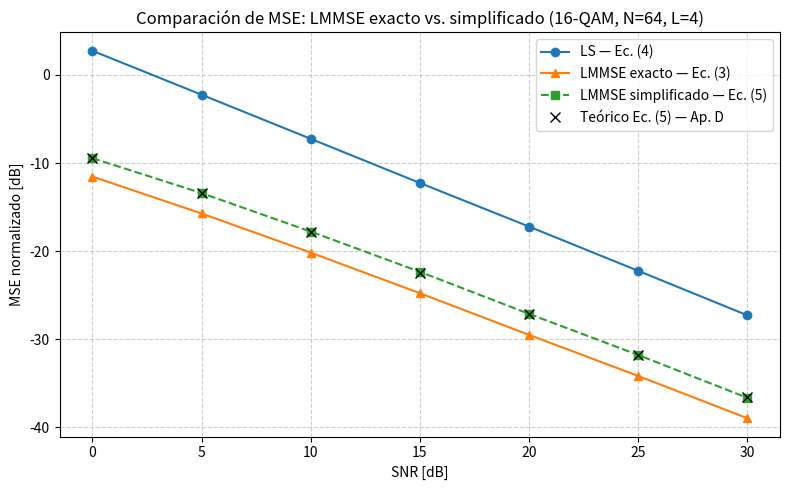
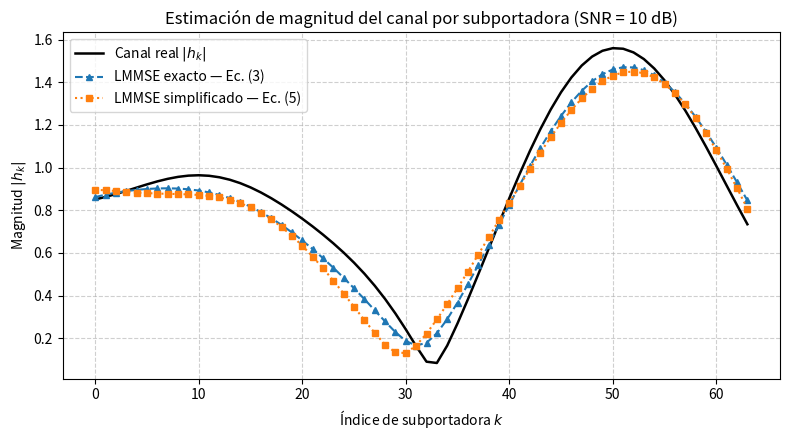

These charts were generated, in order, by the following Python code:
# -*- coding: utf-8 -*-
import numpy as np
import matplotlib.pyplot as plt

# Parámetros del sistema (Edfors et al., Sec. II.C)
N = 64
L = 4
tau_rms = 1.0
K = 1000
snr_db_vec = np.arange(0, 31, 5)
rng = np.random.default_rng(42)

# Constelación 16-QAM y constante beta
niveles = np.array([-3, -1, 1, 3])
constelacion = np.array([a + 1j * b for a in niveles for b in niveles])
Es = np.mean(np.abs(constelacion) ** 2)
beta = Es * np.mean(1.0 / np.abs(constelacion) ** 2)  # 17/9

# Matriz de autocorrelación R_hh analítica (Apéndice A)
idx = np.arange(N)
diff = idx[:, None] - idx[None, :]
a = (1.0 / tau_rms) + 1j * 2 * np.pi * diff / N
R_hh = (1.0 - np.exp(-L * a)) / (tau_rms * (1.0 - np.exp(-L / tau_rms)) * a)

# Descomposición espectral para coloreado del canal: h = U * Lambda^(1/2) * z
lam, U = np.linalg.eigh(R_hh)
lam = np.maximum(lam, 0.0)
A_color = U @ np.diag(np.sqrt(lam))
I = np.eye(N)

# Arreglos para almacenar el MSE promedio
mse_ls = np.zeros(len(snr_db_vec))
mse_lmmse = np.zeros(len(snr_db_vec))
mse_simp = np.zeros(len(snr_db_vec))
mse_teo_simp = np.zeros(len(snr_db_vec))

ejemplo = {}  # Guarda una realización puntual para graficar el canal

print(f"{'SNR [dB]':>8} | {'LS [dB]':>9} | {'LMMSE [dB]':>10} | "
      f"{'Simp [dB]':>10} | {'Teo Ec.5':>9} | {'Dif [dB]':>9}")
print("-" * 70)

for idx_s, snr_db in enumerate(snr_db_vec):
    snr = 10 ** (snr_db / 10)
    sigma_n2 = Es / snr

    # Matriz fija del estimador simplificado (Ec. 5): se calcula una sola vez
    W_simp = R_hh @ np.linalg.inv(R_hh + (beta / snr) * I)

    # MSE teórico cerrado para la Ec. (5) (Apéndice D, rango completo p = N)
    mse_teo_simp[idx_s] = np.mean((lam * (beta / snr)) / (lam + beta / snr))

    acc_ls = acc_lmmse = acc_simp = 0.0

    for k in range(K):
        # Canal h ~ CN(0, R_hh), símbolos x y ruido n ~ CN(0, sigma_n2 * I)
        z = (rng.standard_normal(N) + 1j * rng.standard_normal(N)) / np.sqrt(2)
        h = A_color @ z
        x = rng.choice(constelacion, size=N)
        n = np.sqrt(sigma_n2 / 2) * (rng.standard_normal(N) + 1j * rng.standard_normal(N))

        # Modelo OFDM (Ec. 1) y estimador LS (Ec. 4)
        y = x * h + n
        h_ls = y / x

        # Estimador LMMSE exacto (Ec. 3): invierte una matriz en cada realización
        W_lmmse = R_hh @ np.linalg.inv(R_hh + sigma_n2 * np.diag(1.0 / np.abs(x) ** 2))
        h_lmmse = W_lmmse @ h_ls

        # Estimador LMMSE simplificado (Ec. 5)
        h_simp = W_simp @ h_ls

        acc_ls += np.mean(np.abs(h - h_ls) ** 2)
        acc_lmmse += np.mean(np.abs(h - h_lmmse) ** 2)
        acc_simp += np.mean(np.abs(h - h_simp) ** 2)

        if snr_db == 10 and k == 0:
            ejemplo = {"h": h, "h_lmmse": h_lmmse, "h_simp": h_simp}

    mse_ls[idx_s] = acc_ls / K
    mse_lmmse[idx_s] = acc_lmmse / K
    mse_simp[idx_s] = acc_simp / K

    dif_db = 10 * np.log10(mse_simp[idx_s] / mse_lmmse[idx_s])
    print(f"{snr_db:8d} | {10*np.log10(mse_ls[idx_s]):9.3f} | "
          f"{10*np.log10(mse_lmmse[idx_s]):10.3f} | "
          f"{10*np.log10(mse_simp[idx_s]):10.3f} | "
          f"{10*np.log10(mse_teo_simp[idx_s]):9.3f} | {dif_db:9.3f}")

# Figura 1: Comparación de MSE vs. SNR
plt.figure(figsize=(8, 5))
plt.plot(snr_db_vec, 10 * np.log10(mse_ls), "o-", label="LS — Ec. (4)")
plt.plot(snr_db_vec, 10 * np.log10(mse_lmmse), "^-", label="LMMSE exacto — Ec. (3)")
plt.plot(snr_db_vec, 10 * np.log10(mse_simp), "s--", label="LMMSE simplificado — Ec. (5)")
plt.plot(snr_db_vec, 10 * np.log10(mse_teo_simp), "kx", markersize=7, label="Teórico Ec. (5) — Ap. D")
plt.title("Comparación de MSE: LMMSE exacto vs. simplificado (16-QAM, N=64, L=4)")
plt.xlabel("SNR [dB]")
plt.ylabel("MSE normalizado [dB]")
plt.grid(True, linestyle="--", alpha=0.6)
plt.legend()
plt.tight_layout()

# Figura 2: Seguimiento del canal en una realización puntual (SNR = 10 dB)
tonos = np.arange(N)
plt.figure(figsize=(8, 4.5))
plt.plot(tonos, np.abs(ejemplo["h"]), "k-", linewidth=1.8, label="Canal real $|h_k|$")
plt.plot(tonos, np.abs(ejemplo["h_lmmse"]), "^--", markersize=4, label="LMMSE exacto — Ec. (3)")
plt.plot(tonos, np.abs(ejemplo["h_simp"]), "s:", markersize=4, label="LMMSE simplificado — Ec. (5)")
plt.title("Estimación de magnitud del canal por subportadora (SNR = 10 dB)")
plt.xlabel("Índice de subportadora $k$")
plt.ylabel("Magnitud $|h_k|$")
plt.grid(True, linestyle="--", alpha=0.6)
plt.legend()
plt.tight_layout()

plt.show()
